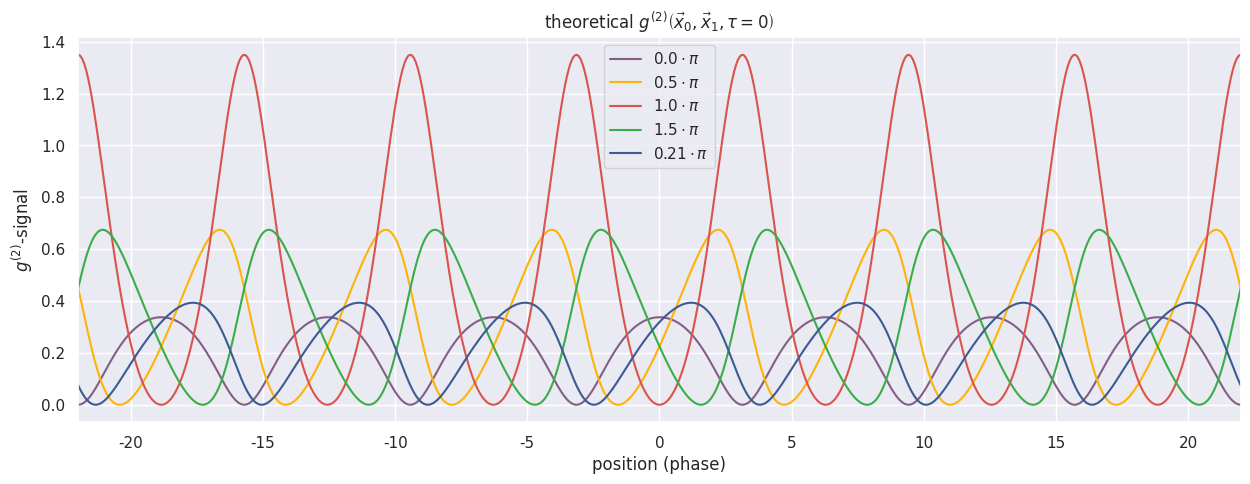

Here is the Python script that generated this plot:
import numpy as np
import matplotlib.pyplot as plt
import seaborn as sn

sn.set()

def spatialoFunc(x, x0, sat, dwf, loss=1):
    return (((sat**2)*np.cos((x-x0)/2)**2*dwf*loss)/((sat+np.cos(x0)*dwf)*(sat+np.cos(x)*dwf)))


xes = np.linspace(-7*np.pi, 7*np.pi, num=600)

plt.figure(figsize=(15,5))
plt.title(r'theoretical $g^{(2)}\left(\vec{x}_0, \vec{x}_1, \tau=0 \right)$')
plt.xlabel('position (phase)')
plt.ylabel('$g^{(2)}$-signal')
plt.xlim((-7*np.pi, 7*np.pi))


colors = [
    sn.xkcd_rgb["dusty purple"],
    sn.xkcd_rgb["amber"],
    sn.xkcd_rgb["pale red"],
    sn.xkcd_rgb["medium green"],
    sn.xkcd_rgb["denim blue"],
]

pies = np.linspace(0, 1.5*np.pi, num=4)
pies =  np.append(pies, 0.21 * np.pi)

i = 0
for item in pies:
    label = r'$' + str(np.round(item/np.pi, 2)) + r'\cdot \pi$'
    plt.plot(xes, spatialoFunc(xes, item, 1.8, 0.6, 1.), label=label, color=colors[i])
    i += 1

plt.legend(loc="best")
plt.savefig("theo.pdf")